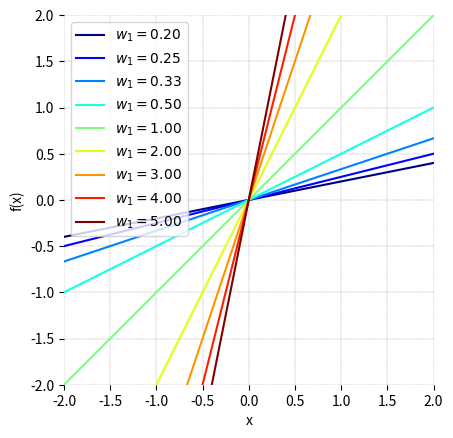

Write the Python code that produced this figure.
import numpy as np
import matplotlib.pyplot as plt

w_array = np.array([1 / 5, 1 / 4, 1 / 3, 1 / 2, 1, 2, 3, 4, 5])
x_array = np.linspace(-2, 2, 100)

ww, xx = np.meshgrid(w_array, x_array)

b = 0  # y intercept
ff = ww * xx + b

fig, ax = plt.subplots()

colors = plt.cm.jet(np.linspace(0, 1, len(w_array)))

for i in np.linspace(1, len(w_array), len(w_array)):
    plt.plot(x_array, ff[:, int(i) - 1],
             color=colors[int(i) - 1],
             label='$w_1 = {lll:.2f}$'.format(lll=w_array[int(i) - 1]))

plt.xlabel('x')
plt.ylabel('f(x)')
plt.legend()
plt.xticks(np.arange(-2, 2.5, step=0.5))
plt.yticks(np.arange(-2, 2.5, step=0.5))
plt.axis('scaled')
ax.set_xlim(-2, 2)
ax.set_ylim(-2, 2)
ax.spines['top'].set_visible(False)
ax.spines['right'].set_visible(False)
ax.spines['bottom'].set_visible(False)
ax.spines['left'].set_visible(False)
ax.grid(linestyle='--', linewidth=0.25, color=[0.5, 0.5, 0.5])
